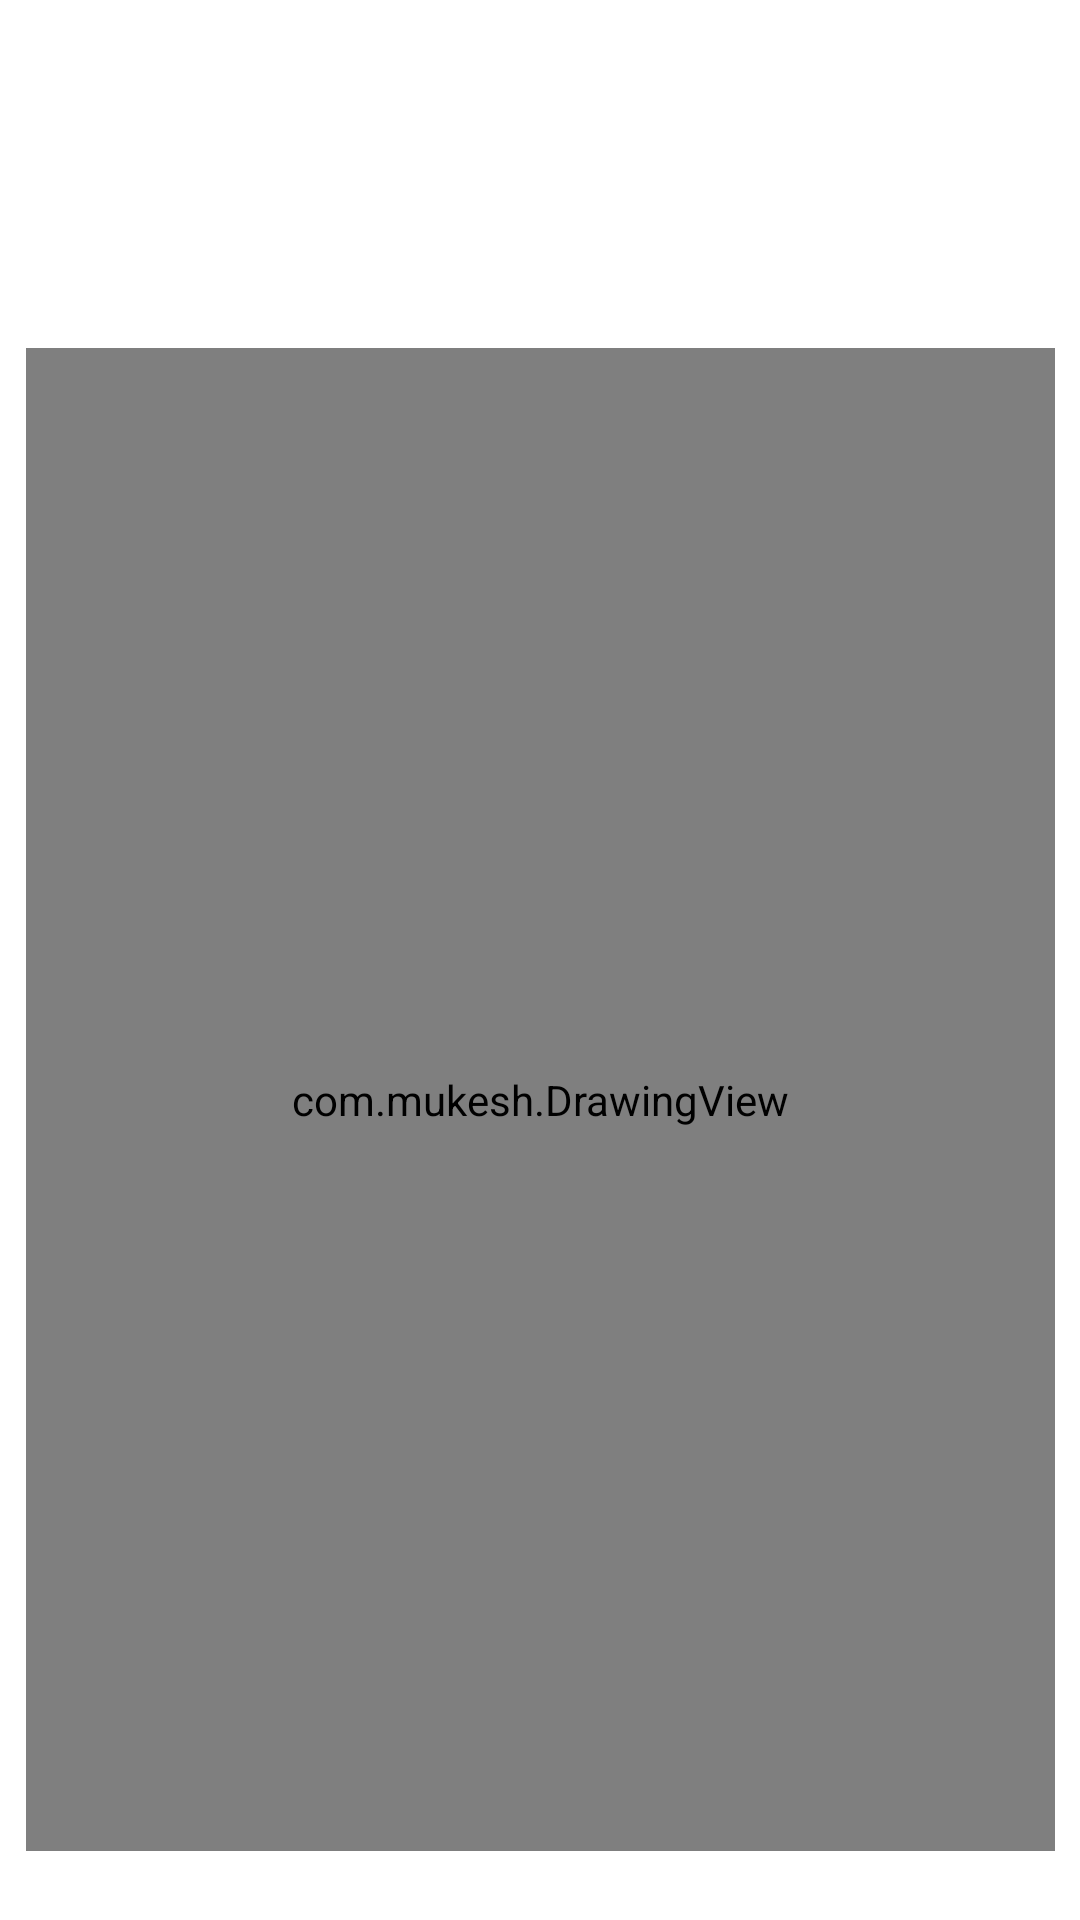

Produce the Android XML layout that renders to this screen, including the resource entries it uses.
<!-- AndroidManifest.xml: application theme Theme.DEEDHacks -->
<!-- res/layout/activity_upset.xml -->
<?xml version="1.0" encoding="utf-8"?>
<androidx.constraintlayout.widget.ConstraintLayout xmlns:android="http://schemas.android.com/apk/res/android"
    xmlns:app="http://schemas.android.com/apk/res-auto"
    xmlns:tools="http://schemas.android.com/tools"
    android:layout_width="match_parent"
    android:layout_height="match_parent"
    android:background="@drawable/background"
    tools:context=".UpsetActivity">

    <Button
        android:id="@+id/eraser_btn"
        android:layout_width="97dp"
        android:layout_height="90dp"
        android:layout_marginBottom="35dp"
        android:background="#00FFFFFF"
        app:layout_constraintBottom_toTopOf="@+id/scratch_pad"
        app:layout_constraintEnd_toStartOf="@+id/pen_btn"
        app:layout_constraintHorizontal_bias="0.646"
        app:layout_constraintStart_toStartOf="@+id/guideline7"
        app:layout_constraintTop_toTopOf="parent"
        app:layout_constraintVertical_bias="1.0" />

    <com.mukesh.DrawingView
        android:id="@+id/scratch_pad"
        android:layout_width="343dp"
        android:layout_height="501dp"
        app:backgroundColor="@android:color/white"
        app:layout_constraintBottom_toTopOf="@+id/guideline10"
        app:layout_constraintEnd_toStartOf="@+id/guideline9"
        app:layout_constraintStart_toStartOf="@+id/guideline7"
        app:layout_constraintTop_toTopOf="@+id/guideline8"
        app:layout_constraintVertical_bias="0.23"
        app:lineThickness="20"
        app:paintColor="@android:color/black" />

    <androidx.constraintlayout.widget.Guideline
        android:id="@+id/guideline7"
        android:layout_width="wrap_content"
        android:layout_height="wrap_content"
        android:orientation="vertical"
        app:layout_constraintGuide_percent="0.1" />

    <androidx.constraintlayout.widget.Guideline
        android:id="@+id/guideline8"
        android:layout_width="wrap_content"
        android:layout_height="wrap_content"
        android:orientation="horizontal"
        app:layout_constraintGuide_percent="0.2" />

    <androidx.constraintlayout.widget.Guideline
        android:id="@+id/guideline9"
        android:layout_width="wrap_content"
        android:layout_height="wrap_content"
        android:orientation="vertical"
        app:layout_constraintGuide_percent="0.9" />

    <androidx.constraintlayout.widget.Guideline
        android:id="@+id/guideline11"
        android:layout_width="wrap_content"
        android:layout_height="wrap_content"
        android:orientation="horizontal"
        app:layout_constraintGuide_percent="0.05" />

    <androidx.constraintlayout.widget.Guideline
        android:id="@+id/guideline10"
        android:layout_width="wrap_content"
        android:layout_height="wrap_content"
        android:orientation="horizontal"
        app:layout_constraintGuide_percent="0.9" />

    <Button
        android:id="@+id/pen_btn"
        android:layout_width="90dp"
        android:layout_height="80dp"
        android:layout_marginEnd="60dp"
        android:background="#00FFFFFF"
        app:layout_constraintBottom_toTopOf="@+id/guideline8"
        app:layout_constraintEnd_toStartOf="@+id/guideline9"
        app:layout_constraintTop_toTopOf="@+id/guideline11"
        app:layout_constraintVertical_bias="0.0" />


</androidx.constraintlayout.widget.ConstraintLayout>
<!-- resources referenced by this layout -->
<resources>
  <style name="Theme.DEEDHacks" parent="Theme.MaterialComponents.DayNight.DarkActionBar">
          
          <item name="colorPrimary">#628474</item>
          <item name="colorPrimaryVariant">#628474</item>
          <item name="colorOnPrimary">@color/white</item>
          
          <item name="colorSecondary">@color/teal_200</item>
          <item name="colorSecondaryVariant">@color/teal_700</item>
          <item name="colorOnSecondary">@color/black</item>
          
          <item name="android:statusBarColor" tools:targetApi="l">?attr/colorPrimaryVariant</item>
          
      </style>
  <!-- not gathered from this repository: default colours our renderer supplied (Android Studio template values) -->
  <color name="teal_200">#FF03DAC5</color>
  <color name="teal_700">#FF018786</color>
  <color name="black">#FF000000</color>
  <color name="white">#FFFFFFFF</color>
</resources>
